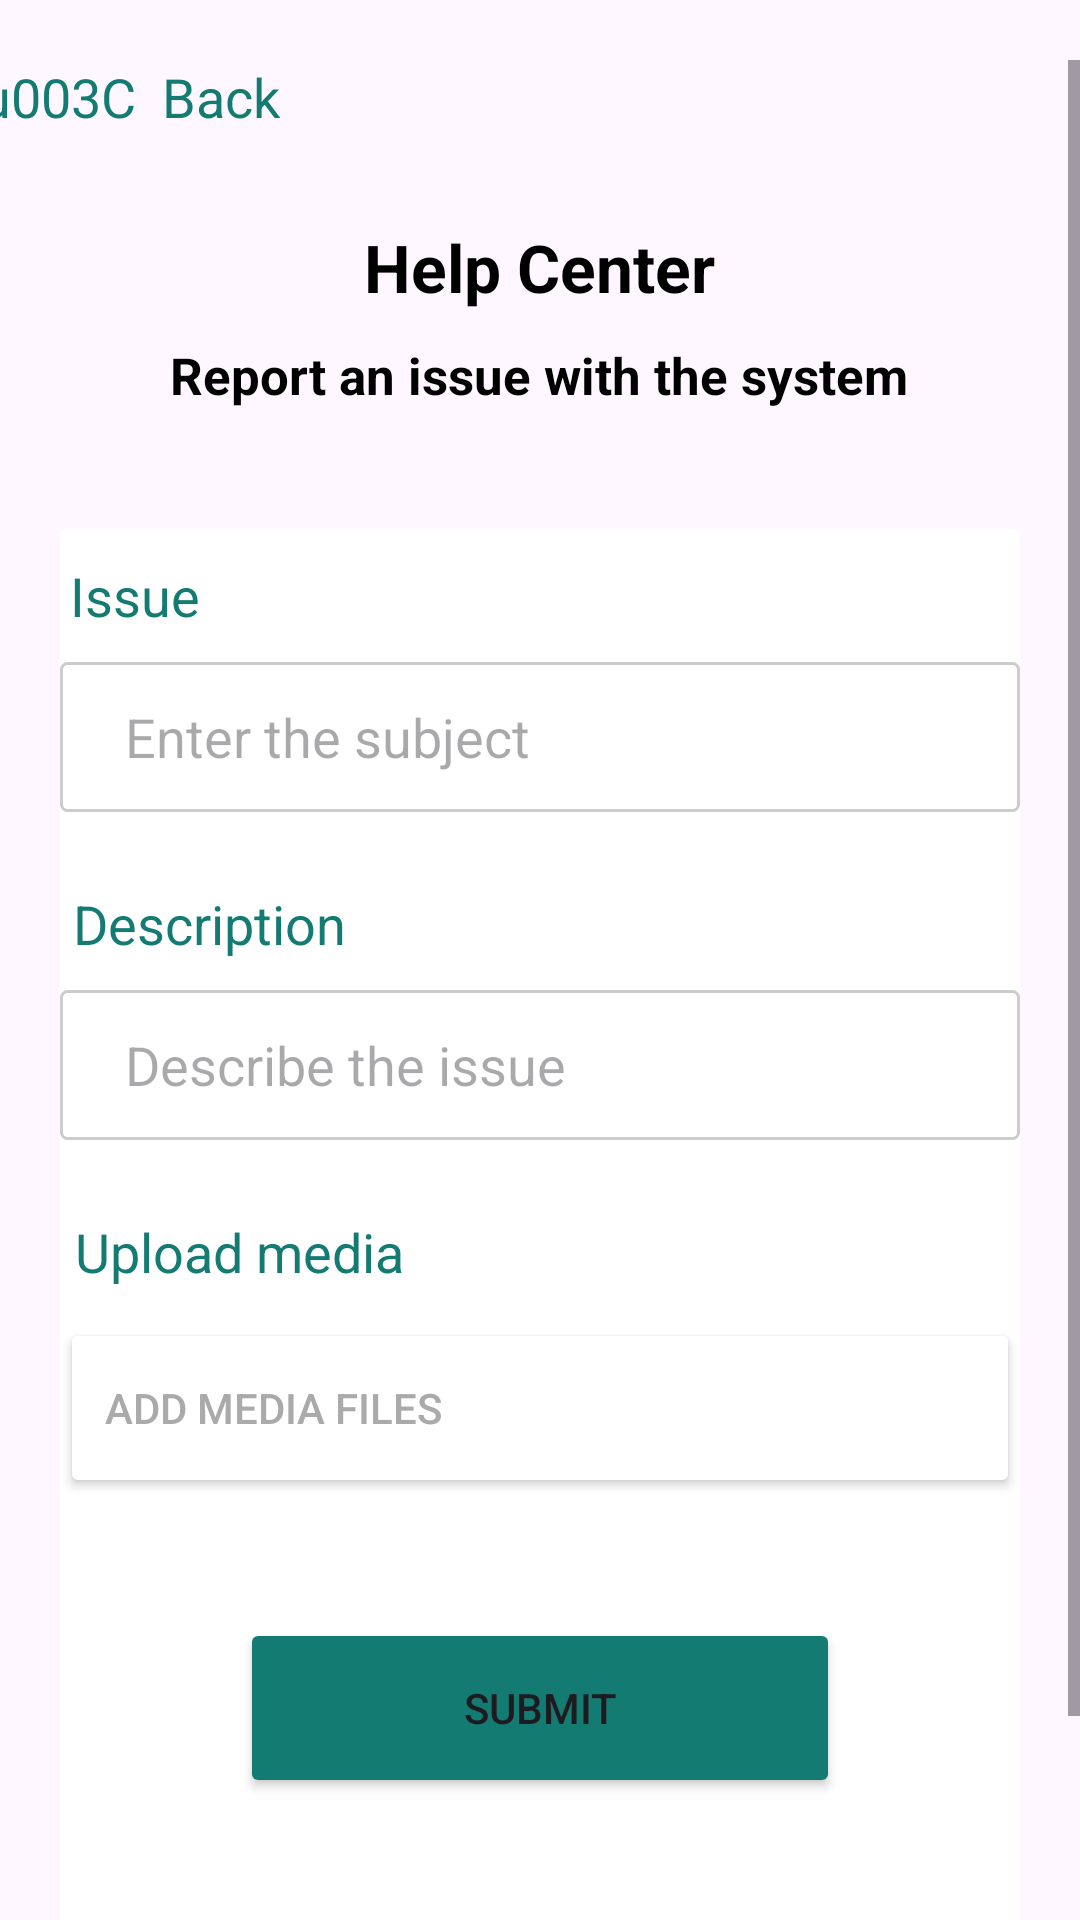

The Android layout XML behind this screen, and the referenced resources:
<!-- AndroidManifest.xml: application theme Theme.AndroidNativeApp1 -->
<!-- res/layout/help_center.xml -->
<?xml version="1.0" encoding="utf-8"?>
<androidx.constraintlayout.widget.ConstraintLayout
    android:id="@+id/majorLayout"
    xmlns:android="http://schemas.android.com/apk/res/android"
    xmlns:app="http://schemas.android.com/apk/res-auto"
    xmlns:tools="http://schemas.android.com/tools"
    android:layout_width="match_parent"
    android:layout_height="match_parent"
    android:visibility="visible"
    tools:context=".MainActivity"
    tools:visibility="visible">


    <ScrollView
        android:layout_width="match_parent"
        android:layout_height="match_parent"
        android:layout_marginTop="20dp">
        <LinearLayout
            android:layout_width="match_parent"
            android:layout_height="wrap_content"
            android:gravity="center"
            android:orientation="vertical">
            <TextView
                android:id="@+id/backButton"
                android:layout_width="wrap_content"
                android:layout_height="wrap_content"
                android:textSize="18sp"
                android:textColor="#147B72"
                android:layout_marginRight="140dp"
                android:text="\u003C  Back" />
            <TextView
                android:layout_width="wrap_content"
                android:layout_height="wrap_content"
                android:textSize="22sp"
                android:textStyle="bold"
                android:textColor="#000000"
                android:layout_marginTop="30dp"
                android:text="Help Center" />
            <TextView
                android:layout_width="wrap_content"
                android:layout_height="wrap_content"
                android:textSize="17sp"
                android:textStyle="bold"
                android:textColor="#000000"
                android:layout_marginTop="10dp"
                android:text="Report an issue with the system" />
            <androidx.cardview.widget.CardView
                android:layout_width="320dp"
                android:layout_height="540dp"
                app:cardBackgroundColor="#FFFFFF"
                app:cardElevation="0dp"
                android:layout_marginTop="40dp"
                app:layout_constraintBottom_toBottomOf="parent"
                app:layout_constraintEnd_toEndOf="parent"
                app:layout_constraintStart_toStartOf="parent"
                app:layout_constraintTop_toTopOf="parent">
                <LinearLayout
                    android:layout_width="match_parent"
                    android:layout_height="wrap_content"
                    android:gravity="center"
                    android:orientation="vertical">
                    <TextView
                        android:layout_width="wrap_content"
                        android:layout_height="wrap_content"
                        android:textSize="18sp"
                        android:textColor="#147B72"
                        android:layout_marginRight="135dp"
                        android:layout_marginTop="10dp"
                        android:text="Issue" />
                    <EditText
                        android:id="@+id/editText1"
                        android:layout_width="320dp"
                        android:layout_height="50dp"
                        android:hint="     Enter the subject"
                        android:layout_marginTop="10dp"
                        android:layout_marginBottom="15dp"
                        android:background="@drawable/edittext_square_bg"
                        android:inputType="text" />
                    <TextView
                        android:layout_width="wrap_content"
                        android:layout_height="wrap_content"
                        android:textSize="18sp"
                        android:textColor="#147B72"
                        android:layout_marginTop="10dp"
                        android:layout_marginRight="110dp"
                        android:text="Description" />
                    <EditText
                        android:id="@+id/editText5"
                        android:layout_width="320dp"
                        android:layout_height="50dp"
                        android:hint="     Describe the issue"
                        android:background="@drawable/edittext_square_bg"
                        android:layout_marginTop="10dp"
                        android:layout_marginBottom="15dp"
                        android:inputType="text" />
                    <TextView
                        android:layout_width="wrap_content"
                        android:layout_height="wrap_content"
                        android:textSize="18sp"
                        android:textColor="#147B72"
                        android:layout_marginTop="10dp"
                        android:layout_marginRight="100dp"
                        android:text="Upload media" />
                    <Button
                        android:id="@+id/selectFile"
                        android:layout_width="320dp"
                        android:layout_height="60dp"
                        android:textColor="#AAAAAA"
                        app:strokeColor="#CCCCCC"
                        app:strokeWidth="1dp"
                        app:cornerRadius="5dp"
                        android:text="Add media files"
                        android:paddingRight="190dp"
                        android:backgroundTint="#FFFFFF"
                        android:layout_marginTop="10dp" />

                    <Button
                        android:id="@+id/reportProblemButton"
                        android:layout_width="200dp"
                        android:layout_height="60dp"
                        android:layout_marginLeft="0dp"
                        android:layout_marginTop="40dp"
                        android:layout_marginBottom="30dp"
                        android:backgroundTint="@color/dark_green"
                        android:text="Submit" />
                </LinearLayout>

            </androidx.cardview.widget.CardView>
        </LinearLayout>

    </ScrollView>


</androidx.constraintlayout.widget.ConstraintLayout>
<!-- resources referenced by this layout -->
<resources>
  <color name="dark_green">#FF147B72</color>
  <!-- drawable edittext_square_bg (drawable) -->
  <shape xmlns:android="http://schemas.android.com/apk/res/android">
      <solid android:color="#FFFFFF" />
      <stroke
          android:color="#CCCCCC"
          android:width="1dp" />
      <corners android:radius="2dp" />
  </shape>
  <style name="Theme.AndroidNativeApp1" parent="Base.Theme.AndroidNativeApp1" />
  <style name="Base.Theme.AndroidNativeApp1" parent="Theme.Material3.DayNight.NoActionBar">
          
          
      </style>
</resources>
